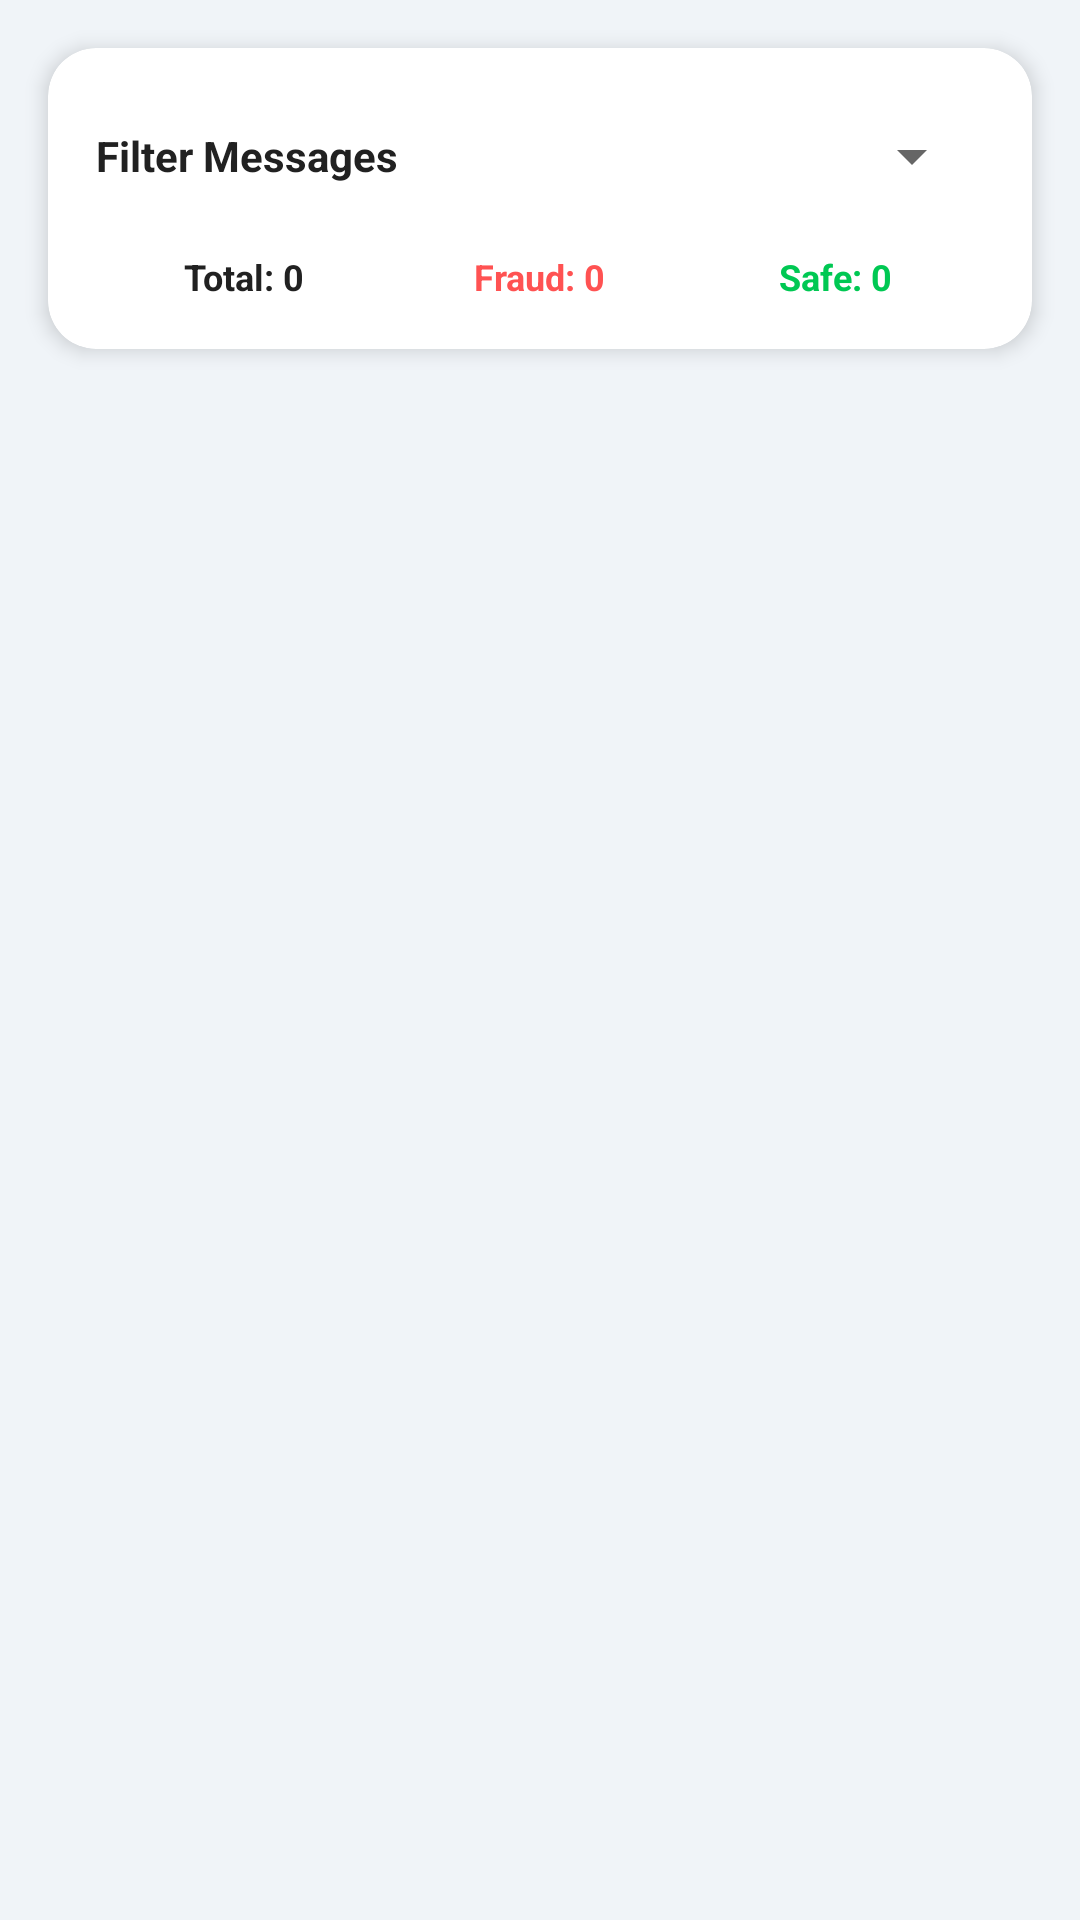

Write the Android layout XML for this screen, with the resource values it uses.
<!-- AndroidManifest.xml: application theme Theme.FraudApp -->
<!-- res/layout/activity_history.xml -->
<?xml version="1.0" encoding="utf-8"?>
<LinearLayout xmlns:android="http://schemas.android.com/apk/res/android"
    xmlns:app="http://schemas.android.com/apk/res-auto"
    android:layout_width="match_parent"
    android:layout_height="match_parent"
    android:orientation="vertical"
    android:background="@color/background_primary">

    <androidx.cardview.widget.CardView
        android:layout_width="match_parent"
        android:layout_height="wrap_content"
        android:layout_margin="16dp"
        app:cardCornerRadius="16dp"
        app:cardElevation="4dp"
        app:cardBackgroundColor="@color/white">

        <LinearLayout
            android:layout_width="match_parent"
            android:layout_height="wrap_content"
            android:orientation="vertical"
            android:padding="16dp">

            <LinearLayout
                android:layout_width="match_parent"
                android:layout_height="wrap_content"
                android:orientation="horizontal"
                android:gravity="center_vertical"
                android:layout_marginBottom="12dp">

                <TextView
                    android:layout_width="0dp"
                    android:layout_height="wrap_content"
                    android:layout_weight="1"
                    android:text="Filter Messages"
                    android:textSize="14sp"
                    android:textStyle="bold"
                    android:textColor="@color/text_primary" />

                <Spinner
                    android:id="@+id/spinnerFilter"
                    android:layout_width="160dp"
                    android:layout_height="40dp" />
            </LinearLayout>

            <LinearLayout
                android:layout_width="match_parent"
                android:layout_height="wrap_content"
                android:orientation="horizontal">

                <LinearLayout
                    android:layout_width="0dp"
                    android:layout_height="wrap_content"
                    android:layout_weight="1"
                    android:orientation="vertical"
                    android:gravity="center">

                    <TextView
                        android:id="@+id/tvTotalCount"
                        android:layout_width="wrap_content"
                        android:layout_height="wrap_content"
                        android:text="Total: 0"
                        android:textSize="12sp"
                        android:textStyle="bold"
                        android:textColor="@color/text_primary" />
                </LinearLayout>

                <LinearLayout
                    android:layout_width="0dp"
                    android:layout_height="wrap_content"
                    android:layout_weight="1"
                    android:orientation="vertical"
                    android:gravity="center">

                    <TextView
                        android:id="@+id/tvFraudCount"
                        android:layout_width="wrap_content"
                        android:layout_height="wrap_content"
                        android:text="Fraud: 0"
                        android:textSize="12sp"
                        android:textStyle="bold"
                        android:textColor="@color/fraud_red" />
                </LinearLayout>

                <LinearLayout
                    android:layout_width="0dp"
                    android:layout_height="wrap_content"
                    android:layout_weight="1"
                    android:orientation="vertical"
                    android:gravity="center">

                    <TextView
                        android:id="@+id/tvSafeCount"
                        android:layout_width="wrap_content"
                        android:layout_height="wrap_content"
                        android:text="Safe: 0"
                        android:textSize="12sp"
                        android:textStyle="bold"
                        android:textColor="@color/safe_green" />
                </LinearLayout>
            </LinearLayout>
        </LinearLayout>
    </androidx.cardview.widget.CardView>

    <TextView
        android:id="@+id/tvEmptyState"
        android:layout_width="match_parent"
        android:layout_height="wrap_content"
        android:layout_margin="32dp"
        android:text="No messages analyzed yet.\nGo to SMS Detection to analyze messages."
        android:textSize="16sp"
        android:textColor="@color/text_secondary"
        android:gravity="center"
        android:lineSpacingExtra="6dp"
        android:visibility="gone" />

    <androidx.recyclerview.widget.RecyclerView
        android:id="@+id/recyclerView"
        android:layout_width="match_parent"
        android:layout_height="0dp"
        android:layout_weight="1"
        android:clipToPadding="false"
        android:paddingStart="16dp"
        android:paddingEnd="16dp"
        android:paddingBottom="16dp" />

</LinearLayout>
<!-- resources referenced by this layout -->
<resources>
  <color name="background_primary">#F0F4F8</color>
  <color name="fraud_red">#FF5252</color>
  <color name="safe_green">#00C853</color>
  <color name="text_primary">#212121</color>
  <color name="text_secondary">#757575</color>
  <color name="white">#FFFFFF</color>
  <style name="Theme.FraudApp" parent="Theme.MaterialComponents.DayNight.DarkActionBar">
          <item name="colorPrimary">@color/primary_blue</item>
          <item name="colorPrimaryVariant">@color/primary_blue_dark</item>
          <item name="colorOnPrimary">@color/white</item>
          <item name="colorSecondary">@color/fraud_red</item>
          <item name="colorSecondaryVariant">@color/fraud_red_dark</item>
          <item name="colorOnSecondary">@color/white</item>
          <item name="android:statusBarColor">@color/primary_blue_dark</item>
          <item name="android:windowBackground">@color/background_primary</item>
          <item name="android:colorBackground">@color/background_primary</item>
      </style>
  <color name="primary_blue">#1565C0</color>
  <color name="primary_blue_dark">#0D47A1</color>
  <color name="fraud_red_dark">#D32F2F</color>
</resources>
